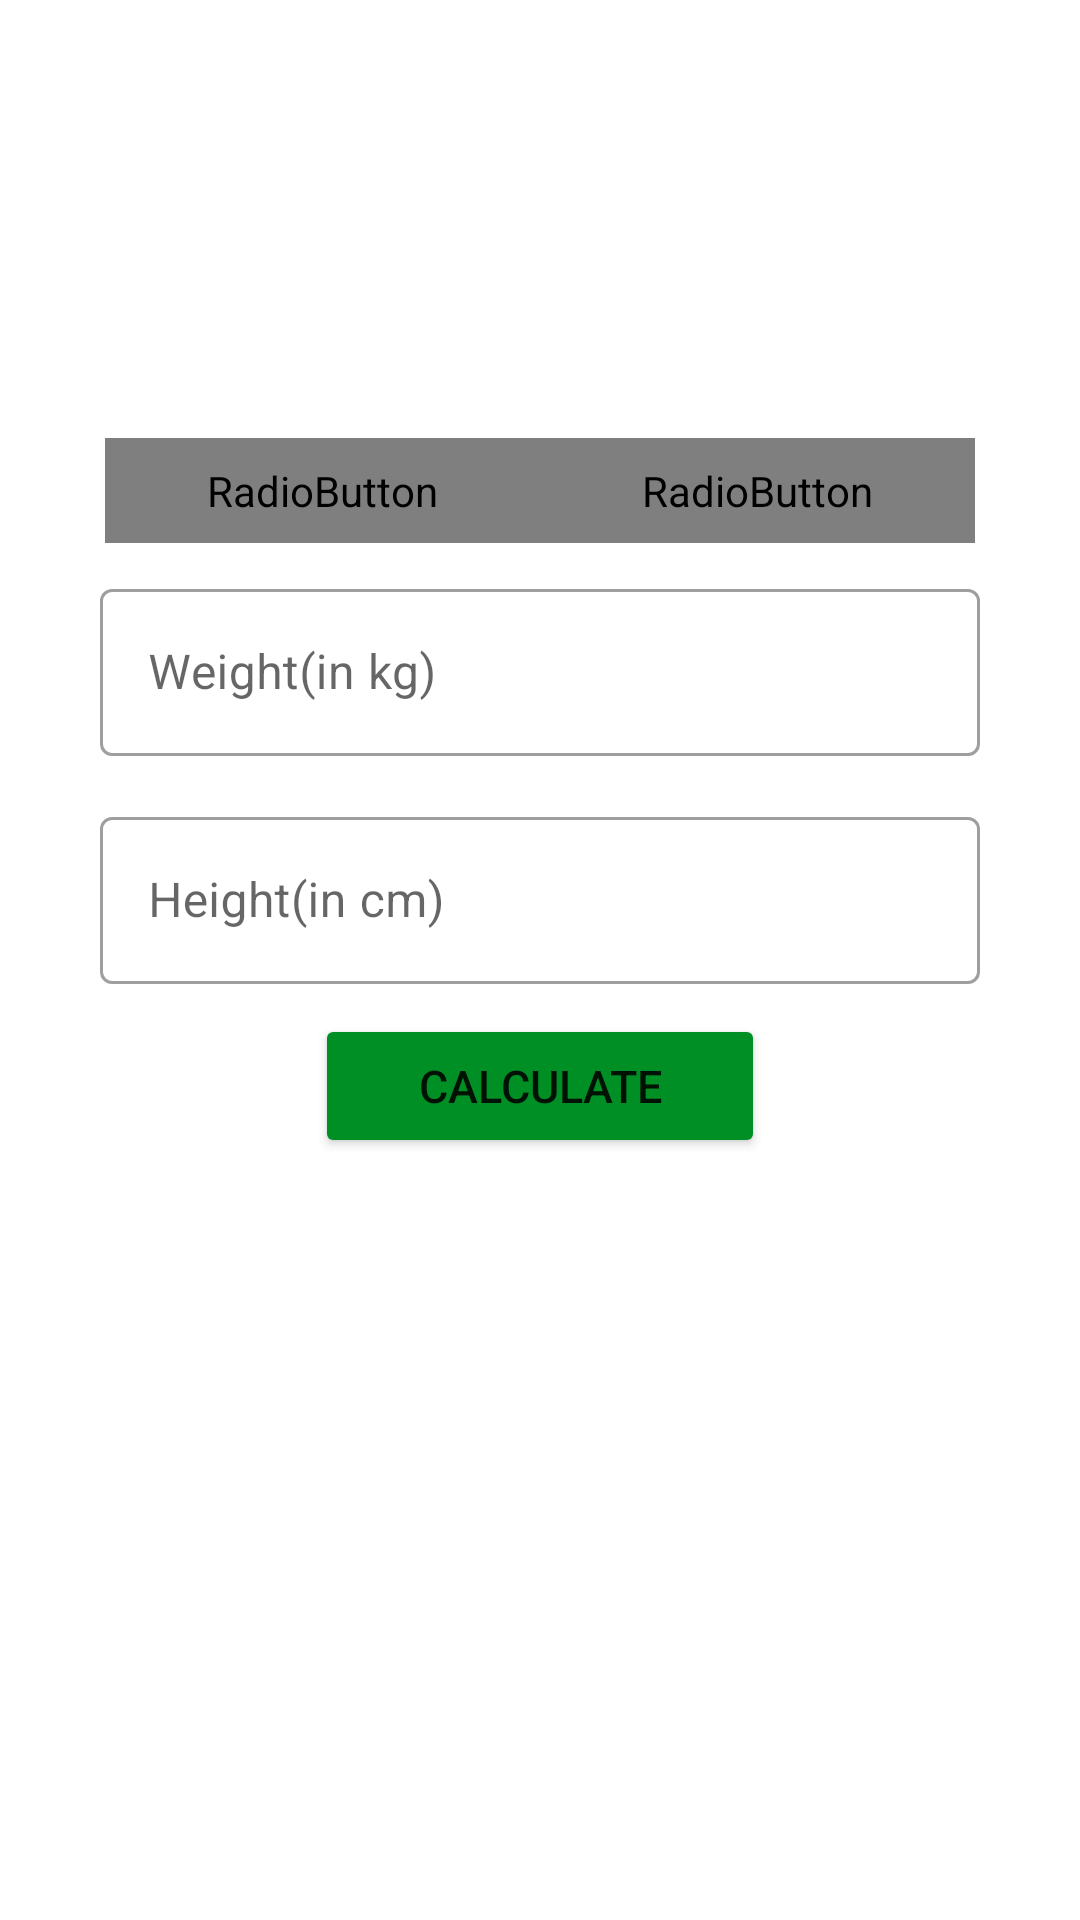

Layout XML and referenced resources for this Android screen:
<!-- AndroidManifest.xml: application theme Theme.7minuteApp -->
<!-- res/layout/bmi_screen.xml -->
<?xml version="1.0" encoding="utf-8"?>
<androidx.constraintlayout.widget.ConstraintLayout xmlns:android="http://schemas.android.com/apk/res/android"
    android:layout_width="match_parent"
    android:layout_height="match_parent"
    xmlns:app="http://schemas.android.com/apk/res-auto"
    xmlns:tools="http://schemas.android.com/tools">

    <androidx.appcompat.widget.Toolbar
        android:id="@+id/toolBarBMI"
        android:layout_width="match_parent"
        android:layout_height="?android:attr/actionBarSize"
        app:layout_constraintTop_toTopOf="parent"

        android:theme="@style/ToolbarTheme"
        android:background="@color/white"
        app:titleTextColor="@color/colorPrimary"
        >


    </androidx.appcompat.widget.Toolbar>

    <RadioGroup
        android:layout_width="match_parent"
        android:layout_height="wrap_content"
        android:id="@+id/radioGroup"
        app:layout_constraintTop_toBottomOf="@id/toolBarBMI"
        android:layout_marginTop="90dp"
        android:layout_marginHorizontal="35dp"
        android:background="@drawable/tab_background"
        android:orientation="horizontal"
        >

        <RadioButton
            android:id="@+id/rb1"
            android:layout_width="0dp"
            android:layout_height="35dp"
            android:layout_weight="0.50"
            android:background="@drawable/tab_selector"
            android:button="@null"
            android:checked="true"
            android:gravity="center"
            android:text="METRIC UNITS"
            android:textColor="@drawable/tab_color_selector"
            android:textSize="16sp"
            android:textStyle="bold"/>

        <RadioButton
            android:id="@+id/rb2"
            android:layout_width="0dp"
            android:layout_height="35dp"
            android:layout_weight="0.50"
            android:button="@null"
            android:checked="false"
            android:gravity="center"
            android:background="@drawable/tab_selector"
            android:text="US UNITS"
            android:textColor="@drawable/tab_color_selector"
            android:textSize="16sp"
            android:textStyle="bold"/>
    </RadioGroup>


    <com.google.android.material.textfield.TextInputLayout
        android:id="@+id/weight"
        android:layout_width="match_parent"
        android:layout_height="wrap_content"
        style="@style/Widget.MaterialComponents.TextInputLayout.OutlinedBox"
        android:layout_marginTop="10dp"
        android:paddingHorizontal="100px"
        app:layout_constraintTop_toBottomOf="@id/radioGroup"
        >
    <androidx.appcompat.widget.AppCompatEditText
        android:id="@+id/et_text1"
        android:layout_width="match_parent"
        android:layout_height="wrap_content"
        android:imeOptions="actionGo"
        android:hint="Weight(in kg)"
        android:inputType="numberDecimal"
        android:textColor="#363A43"
        android:textColorHint="#7A8089" />

    </com.google.android.material.textfield.TextInputLayout>

    <com.google.android.material.textfield.TextInputLayout
        android:id="@+id/height"
        android:layout_width="match_parent"
        android:layout_height="wrap_content"
        style="@style/Widget.MaterialComponents.TextInputLayout.OutlinedBox"
        android:layout_marginTop="15dp"
        android:paddingHorizontal="100px"
        app:layout_constraintTop_toBottomOf="@id/weight"
        >
        <androidx.appcompat.widget.AppCompatEditText
            android:id="@+id/et_text2"
            android:layout_width="match_parent"
            android:layout_height="wrap_content"
            android:imeOptions="actionGo"
            android:hint="Height(in cm)"
            android:inputType="numberDecimal"
            android:textColor="#363A43"
            android:textColorHint="#7A8089" />

    </com.google.android.material.textfield.TextInputLayout>


        />
    <LinearLayout
        android:id="@+id/BMIll"
        android:layout_width="wrap_content"
        android:layout_height="wrap_content"
        app:layout_constraintTop_toBottomOf="@id/height"
        android:orientation="vertical"
        android:gravity="center"
        tools:visibility="visible"
        android:visibility="gone"
        app:layout_constraintEnd_toEndOf="parent"
        app:layout_constraintStart_toStartOf="parent">
        <TextView
            android:id="@+id/title"
            android:layout_width="wrap_content"
            android:layout_height="wrap_content"
            android:text="Your BMI:"
            android:layout_marginHorizontal="20dp"
            android:padding="10dp"
            android:textSize="15dp"
            android:layout_marginTop="25dp"
            app:layout_constraintTop_toBottomOf="@id/height"
 />
        <TextView
            android:id="@+id/bmiRecord"
            android:layout_width="wrap_content"
            android:layout_height="wrap_content"
            android:text="25.25"
            android:layout_marginHorizontal="20dp"
            android:textStyle="bold"

            android:textSize="15dp"
            android:textColor="@color/black"

            app:layout_constraintEnd_toEndOf="parent"
            app:layout_constraintStart_toStartOf="parent"

            />

        <TextView
            android:id="@+id/decision"
            android:layout_width="wrap_content"
            android:layout_height="wrap_content"
            android:text="Overweight"
            android:layout_marginHorizontal="20dp"
            android:padding="10dp"
            android:textSize="15dp"
            app:layout_constraintTop_toBottomOf="@id/bmiRecord"
            app:layout_constraintEnd_toEndOf="parent"
            app:layout_constraintStart_toStartOf="parent"

            />

        <TextView
            android:id="@+id/Dialog2"
            android:layout_width="wrap_content"
            android:layout_height="wrap_content"

            android:text="Com on MAN workout a little more"
            android:layout_marginHorizontal="50dp"
            android:textSize="12dp"
            app:layout_constraintTop_toBottomOf="@id/decision"
            app:layout_constraintEnd_toEndOf="parent"
            app:layout_constraintStart_toStartOf="parent"

            />

    </LinearLayout>


    <Button
        android:layout_width="150dp"
        android:layout_height="wrap_content"
        android:text="Calculate"
        android:textSize="15dp"
        android:layout_marginHorizontal="10dp"
        app:layout_constraintTop_toBottomOf="@id/BMIll"
        app:layout_constraintEnd_toEndOf="parent"
        app:layout_constraintStart_toStartOf="parent"
        android:layout_marginTop="10dp"
        android:id="@+id/calculate"
        android:backgroundTint="@color/colorAccent"
        />

</androidx.constraintlayout.widget.ConstraintLayout>
<!-- resources referenced by this layout -->
<resources>
  <color name="black">#FF000000</color>
  <color name="colorAccent">#008F24</color>
  <color name="colorPrimary">#B2212121</color>
  <color name="white">#FFFFFFFF</color>
  <!-- drawable tab_background (drawable) -->
  <?xml version="1.0" encoding="utf-8"?>
  <shape xmlns:android="http://schemas.android.com/apk/res/android"
      android:shape="rectangle">
      <solid android:color="#ECEDEF"/>
  
      <stroke android:width="1dp"
          android:color="#9AA2AF"/>
  
      <corners android:radius="30dp"/>
  </shape>
  <!-- drawable tab_selector (drawable) -->
  <?xml version="1.0" encoding="utf-8"?>
  <selector xmlns:android="http://schemas.android.com/apk/res/android">
  
      <item android:state_checked="true">
          <shape android:shape="rectangle">
  
              <solid android:color="@color/colorAccent" />
  
              <corners android:radius="30dp" />
          </shape>
      </item>
  </selector>
  <style name="ToolbarTheme" parent="@style/ThemeOverlay.AppCompat.ActionBar">
          <item name="colorControlNormal">@color/toolbar_color_normal</item>
      </style>
  <style name="Theme.7minuteApp" parent="Theme.MaterialComponents.DayNight.NoActionBar">
          
          <item name="colorPrimary">@color/purple_500</item>
          <item name="colorPrimaryVariant">@color/purple_700</item>
          <item name="colorOnPrimary">@color/white</item>
          
          <item name="colorSecondary">@color/teal_200</item>
          <item name="colorSecondaryVariant">@color/teal_700</item>
          <item name="colorOnSecondary">@color/black</item>
          
          <item name="android:statusBarColor">?attr/colorPrimaryVariant</item>
          
      </style>
  <color name="toolbar_color_normal">#000000</color>
  <color name="purple_500">#FF6200EE</color>
  <color name="purple_700">#FF3700B3</color>
  <color name="teal_200">#FF03DAC5</color>
  <color name="teal_700">#FF018786</color>
</resources>
